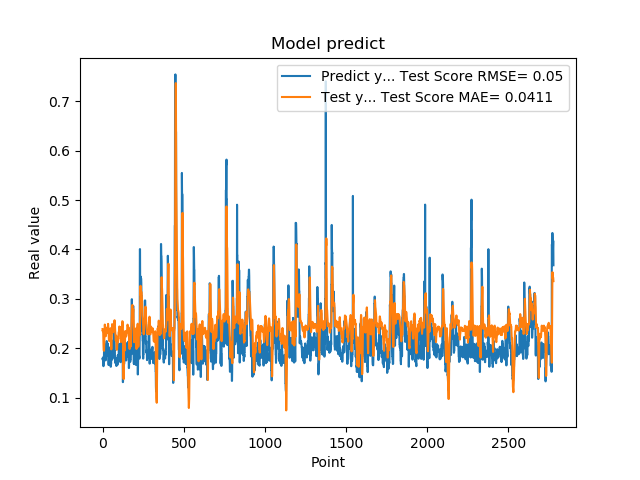

The file beside this chart, header and first rows:
1.779100298881530762e-01, 2.387554861085387226e-01
1.779100298881530762e-01, 2.344650150672409061e-01
1.810636967420578003e-01, 2.361187863001841802e-01
1.810636967420578003e-01, 2.339887251123425049e-01
1.680064052343368530e-01, 2.324686270902454333e-01
1.635809391736984530e-01, 2.147684047352559356e-01
1.635809391736984530e-01, 2.058758026383016027e-01
1.706920862197875977e-01, 1.964912497790421153e-01
1.706920862197875977e-01, 1.949434962763962609e-01
1.916799396276473999e-01, 1.948031967636635886e-01
2.085516005754470825e-01, 2.070526103211627611e-01
2.085516005754470825e-01, 2.225203515771285445e-01
2.058236002922058105e-01, 2.330253820873070536e-01
2.058236002922058105e-01, 2.402507303124429838e-01
1.828240007162094116e-01, 2.478182423247972666e-01
1.857409924268722534e-01, 2.427800483234183182e-01
1.857409924268722534e-01, 2.391773946327326872e-01
1.775099337100982666e-01, 2.369946282931744141e-01
1.775099337100982666e-01, 2.299354981773506224e-01
1.752161234617232999e-01, 2.268374260036465917e-01
1.971126049757004062e-01, 2.242459030963658284e-01
1.971126049757004062e-01, 2.262131278585199357e-01
1.845117062330246249e-01, 2.284835545107354871e-01
1.845117062330246249e-01, 2.312752088972349074e-01
1.984785944223403931e-01, 2.345560218487493243e-01
2.143009155988692960e-01, 2.390098877784695153e-01
2.143009155988692960e-01, 2.388461774201219578e-01
1.841159015893935880e-01, 2.416806164505342081e-01
1.841159015893935880e-01, 2.376493081311647770e-01
2.104043960571289062e-01, 2.332747288476264835e-01
2.032361328601836881e-01, 2.338489921082922973e-01
2.032361328601836881e-01, 2.310058754958640437e-01
2.088565975427627841e-01, 2.343993791812063188e-01
2.088565975427627841e-01, 2.444176956391785893e-01
1.960448026657104492e-01, 2.492526688205138341e-01
1.900728046894073209e-01, 2.438788622882980817e-01
1.900728046894073209e-01, 2.406449283449116072e-01
1.658952832221984863e-01, 2.369532621384310422e-01
1.658952832221984863e-01, 2.260846333004346842e-01
1.872539073228836337e-01, 2.184497723180965079e-01
1.852532625198364535e-01, 2.171451892568783681e-01
1.852532625198364535e-01, 2.150395509488850221e-01
1.799222826957702359e-01, 2.143347140703298070e-01
1.799222826957702359e-01, 2.222683543896452896e-01
2.012764066457748136e-01, 2.299066809898953345e-01
1.978618204593658725e-01, 2.308651000148214116e-01
1.978618204593658725e-01, 2.334304127143250196e-01
1.950792670249938965e-01, 2.371450640728429426e-01
1.950792670249938965e-01, 2.402467815709587173e-01
1.711323857307434082e-01, 2.403280781749659589e-01
1.623787879943847379e-01, 2.367240461316721667e-01
1.623787879943847379e-01, 2.253380059440217020e-01
1.677809953689575195e-01, 2.130897446663068129e-01
1.677809953689575195e-01, 2.050571088667565711e-01
2.059821039438247958e-01, 1.976027888486193707e-01
2.158481031656265259e-01, 2.091763819606049513e-01
2.158481031656265259e-01, 2.229892786401994065e-01
2.141157686710357111e-01, 2.357935010588942948e-01
2.141157686710357111e-01, 2.439061579516421663e-01
1.768843084573745450e-01, 2.487129662171196909e-01
1.967563778162002563e-01, 2.431118771281185476e-01
... 2,719 more rows
